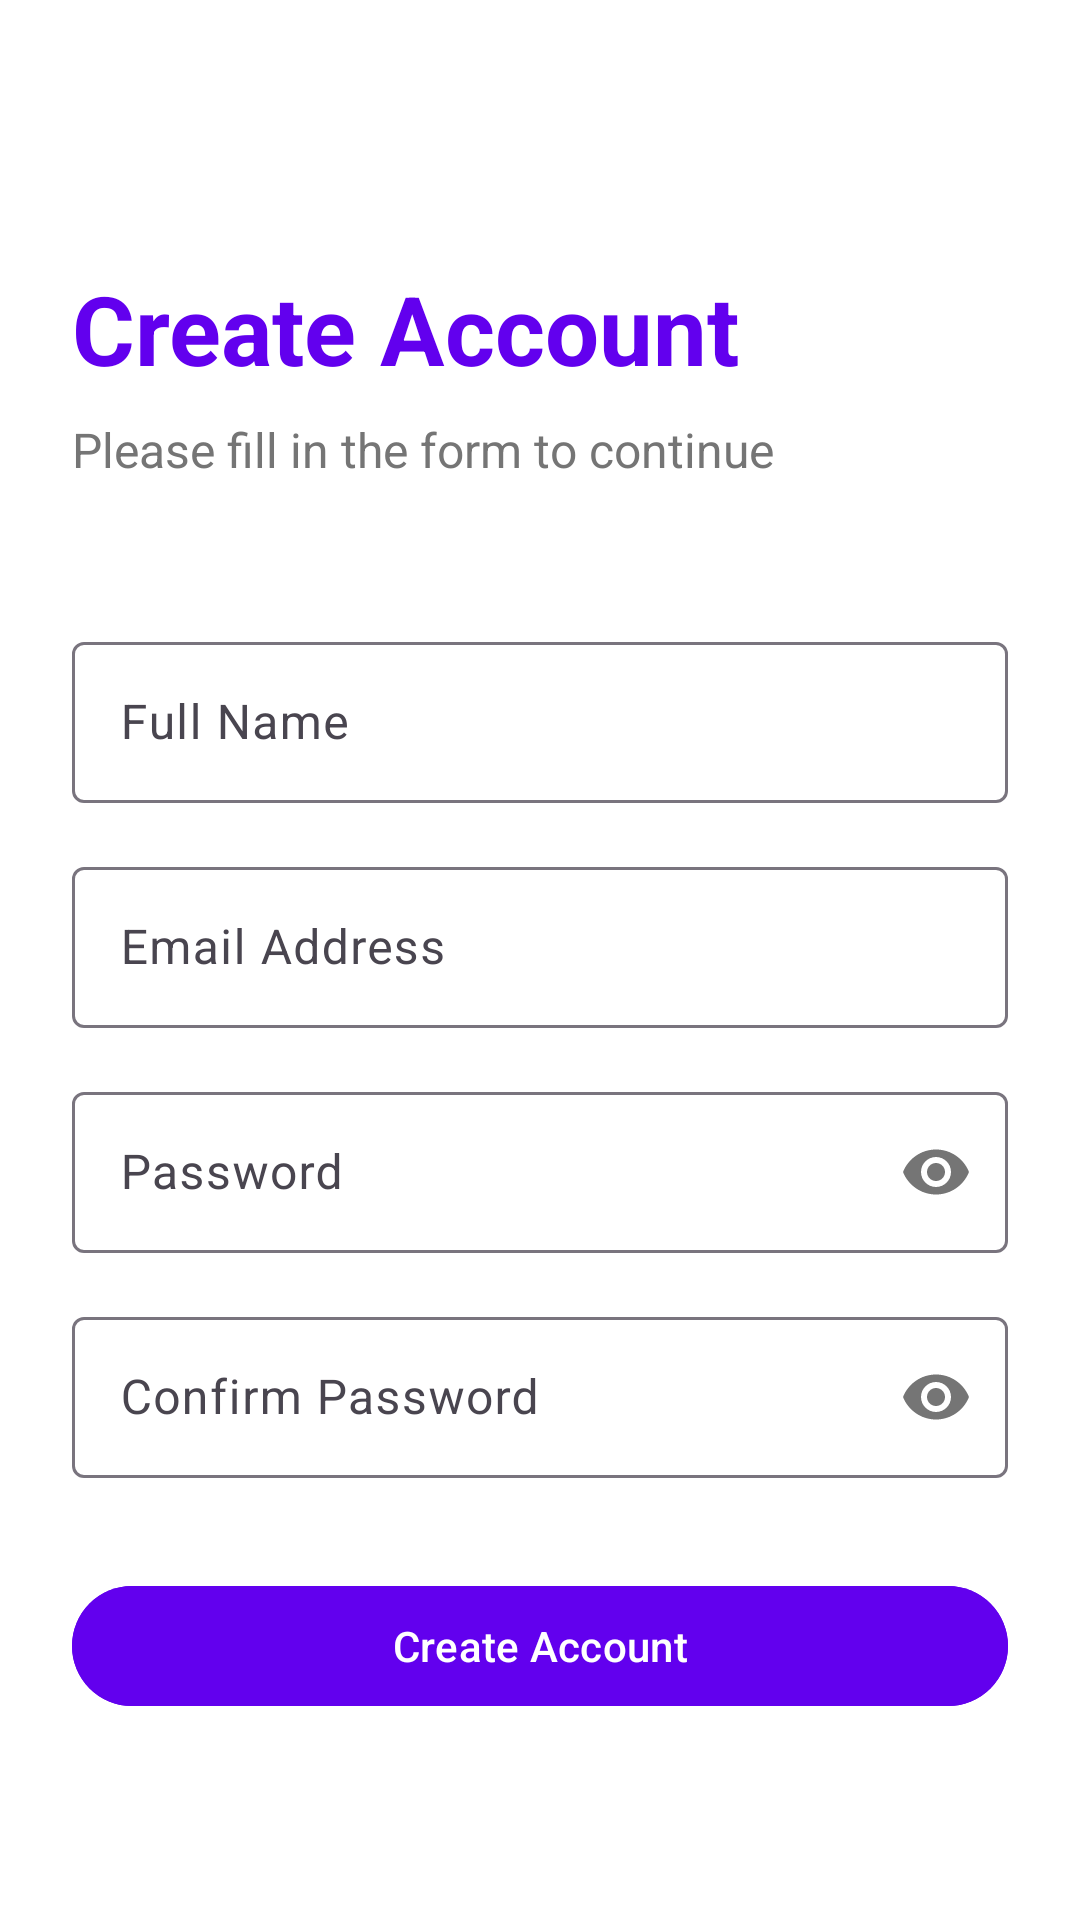

Write the Android layout XML for this screen, with the resource values it uses.
<!-- AndroidManifest.xml: application theme Theme.ResumeBuildAnalyze -->
<!-- res/layout/activity_sign_up.xml -->
<?xml version="1.0" encoding="utf-8"?>
<androidx.constraintlayout.widget.ConstraintLayout
    xmlns:android="http://schemas.android.com/apk/res/android"
    xmlns:app="http://schemas.android.com/apk/res-auto"
    android:layout_width="match_parent"
    android:layout_height="match_parent"
    android:padding="24dp"
    android:background="@color/surface">

    <TextView
        android:id="@+id/titleText"
        android:layout_width="wrap_content"
        android:layout_height="wrap_content"
        android:text="Create Account"
        android:textSize="32sp"
        android:textStyle="bold"
        android:textColor="@color/primary"
        android:layout_marginTop="64dp"
        app:layout_constraintTop_toTopOf="parent"
        app:layout_constraintStart_toStartOf="parent" />

    <TextView
        android:id="@+id/subtitleText"
        android:layout_width="wrap_content"
        android:layout_height="wrap_content"
        android:text="Please fill in the form to continue"
        android:textSize="16sp"
        android:textColor="@color/text_secondary"
        android:layout_marginTop="8dp"
        app:layout_constraintTop_toBottomOf="@id/titleText"
        app:layout_constraintStart_toStartOf="parent" />

    <com.google.android.material.textfield.TextInputLayout
        android:id="@+id/nameInputLayout"
        android:layout_width="match_parent"
        android:layout_height="wrap_content"
        android:layout_marginTop="48dp"
        style="@style/LoginInputLayout"
        app:layout_constraintTop_toBottomOf="@id/subtitleText">

        <com.google.android.material.textfield.TextInputEditText
            android:id="@+id/nameInput"
            android:layout_width="match_parent"
            android:layout_height="wrap_content"
            android:hint="Full Name"
            android:inputType="textPersonName"
            android:textColor="@color/text_primary"
            android:padding="16dp"/>
    </com.google.android.material.textfield.TextInputLayout>

    <com.google.android.material.textfield.TextInputLayout
        android:id="@+id/emailLayout"
        android:layout_width="match_parent"
        android:layout_height="wrap_content"
        android:layout_marginTop="16dp"
        style="@style/LoginInputLayout"
        app:layout_constraintTop_toBottomOf="@id/nameInputLayout">

        <com.google.android.material.textfield.TextInputEditText
            android:id="@+id/email"
            android:layout_width="match_parent"
            android:layout_height="wrap_content"
            android:hint="Email Address"
            android:inputType="textEmailAddress"
            android:textColor="@color/text_primary"
            android:padding="16dp"/>
    </com.google.android.material.textfield.TextInputLayout>

    <com.google.android.material.textfield.TextInputLayout
        android:id="@+id/passwordLayout"
        android:layout_width="match_parent"
        android:layout_height="wrap_content"
        android:layout_marginTop="16dp"
        style="@style/LoginInputLayout"
        app:passwordToggleEnabled="true"
        app:layout_constraintTop_toBottomOf="@id/emailLayout">

        <com.google.android.material.textfield.TextInputEditText
            android:id="@+id/password"
            android:layout_width="match_parent"
            android:layout_height="wrap_content"
            android:hint="Password"
            android:inputType="textPassword"
            android:textColor="@color/text_primary"
            android:padding="16dp"/>
    </com.google.android.material.textfield.TextInputLayout>

    <com.google.android.material.textfield.TextInputLayout
        android:id="@+id/confirmPasswordLayout"
        android:layout_width="match_parent"
        android:layout_height="wrap_content"
        android:layout_marginTop="16dp"
        style="@style/LoginInputLayout"
        app:passwordToggleEnabled="true"
        app:layout_constraintTop_toBottomOf="@id/passwordLayout">

        <com.google.android.material.textfield.TextInputEditText
            android:id="@+id/confirmPasswordInput"
            android:layout_width="match_parent"
            android:layout_height="wrap_content"
            android:hint="Confirm Password"
            android:inputType="textPassword"
            android:textColor="@color/text_primary"
            android:padding="16dp"/>
    </com.google.android.material.textfield.TextInputLayout>

    <com.google.android.material.button.MaterialButton
        android:id="@+id/signupl"
        style="@style/LoginButton"
        android:layout_width="match_parent"
        android:layout_height="wrap_content"
        android:text="Create Account"
        android:backgroundTint="@color/primary"
        android:layout_marginTop="32dp"
        app:layout_constraintTop_toBottomOf="@id/confirmPasswordLayout"/>

</androidx.constraintlayout.widget.ConstraintLayout>
<!-- resources referenced by this layout -->
<resources>
  <color name="primary">#6200EE</color>
  <color name="surface">#FFFFFF</color>
  <color name="text_primary">#212121</color>
  <color name="text_secondary">#757575</color>
  <style name="Theme.ResumeBuildAnalyze" parent="Base.Theme.ResumeBuildAnalyze" />
  <style name="Base.Theme.ResumeBuildAnalyze" parent="Theme.Material3.DayNight.NoActionBar">
          
          
          <item name="android:statusBarColor">@android:color/transparent</item>
          <item name="android:navigationBarColor">@android:color/transparent</item>
          <item name="android:windowLightStatusBar">true</item>
      </style>
</resources>
